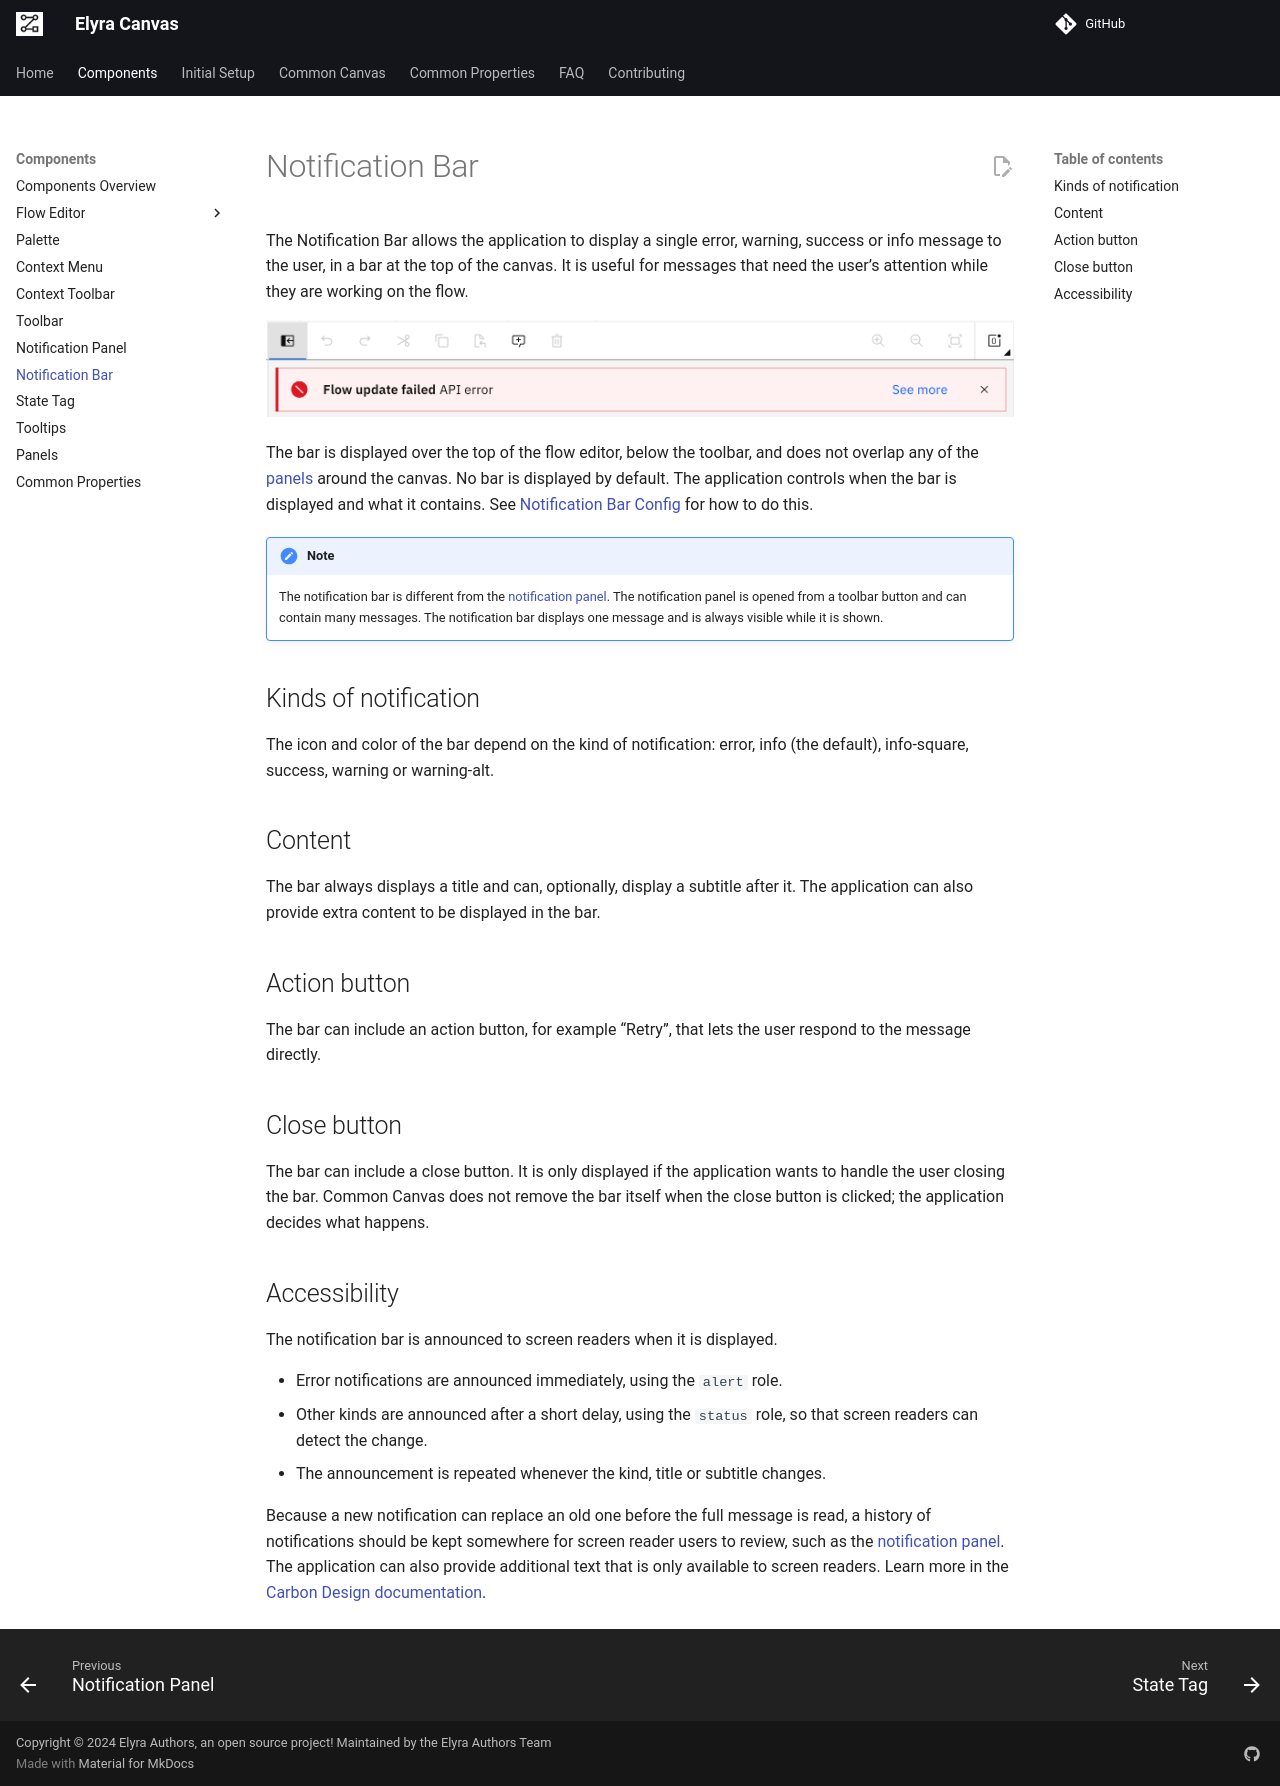

repository: elyra-ai/canvas · page: v13/01.07-notification-bar/index.html · generator: mkdocs

# Notification Bar

The Notification Bar allows the application to display a single error, warning, success or info message to the user, in a bar at the top of the canvas. It is useful for messages that need the user's attention while they are working on the flow.

<img src="../assets/cc-notification-bar.png" width="900" />

The bar is displayed over the top of the flow editor, below the toolbar, and does not overlap any of the [panels](01.10-panels.md) around the canvas. No bar is displayed by default. The application controls when the bar is displayed and what it contains. See [Notification Bar Config](03.02.04-notification-bar-config.md) for how to do this.

!!! note
    The notification bar is different from the [notification panel](01.06-notification-panel.md). The notification panel is opened from a toolbar button and can contain many messages. The notification bar displays one message and is always visible while it is shown.

## Kinds of notification

The icon and color of the bar depend on the kind of notification: error, info (the default), info-square, success, warning or warning-alt.

## Content

The bar always displays a title and can, optionally, display a subtitle after it. The application can also provide extra content to be displayed in the bar.

## Action button

The bar can include an action button, for example "Retry", that lets the user respond to the message directly.

## Close button

The bar can include a close button. It is only displayed if the application wants to handle the user closing the bar. Common Canvas does not remove the bar itself when the close button is clicked; the application decides what happens.

## Accessibility

The notification bar is announced to screen readers when it is displayed.

* Error notifications are announced immediately, using the `alert` role.
* Other kinds are announced after a short delay, using the `status` role, so that screen readers can detect the change.
* The announcement is repeated whenever the kind, title or subtitle changes.

Because a new notification can replace an old one before the full message is read, a history of notifications should be kept somewhere for screen reader users to review, such as the [notification panel](01.06-notification-panel.md). The application can also provide additional text that is only available to screen readers. Learn more in the [Carbon Design documentation](https://www.carbondesignsystem.com/building-blocks/core/components/notification/accessibility#development-considerations).
